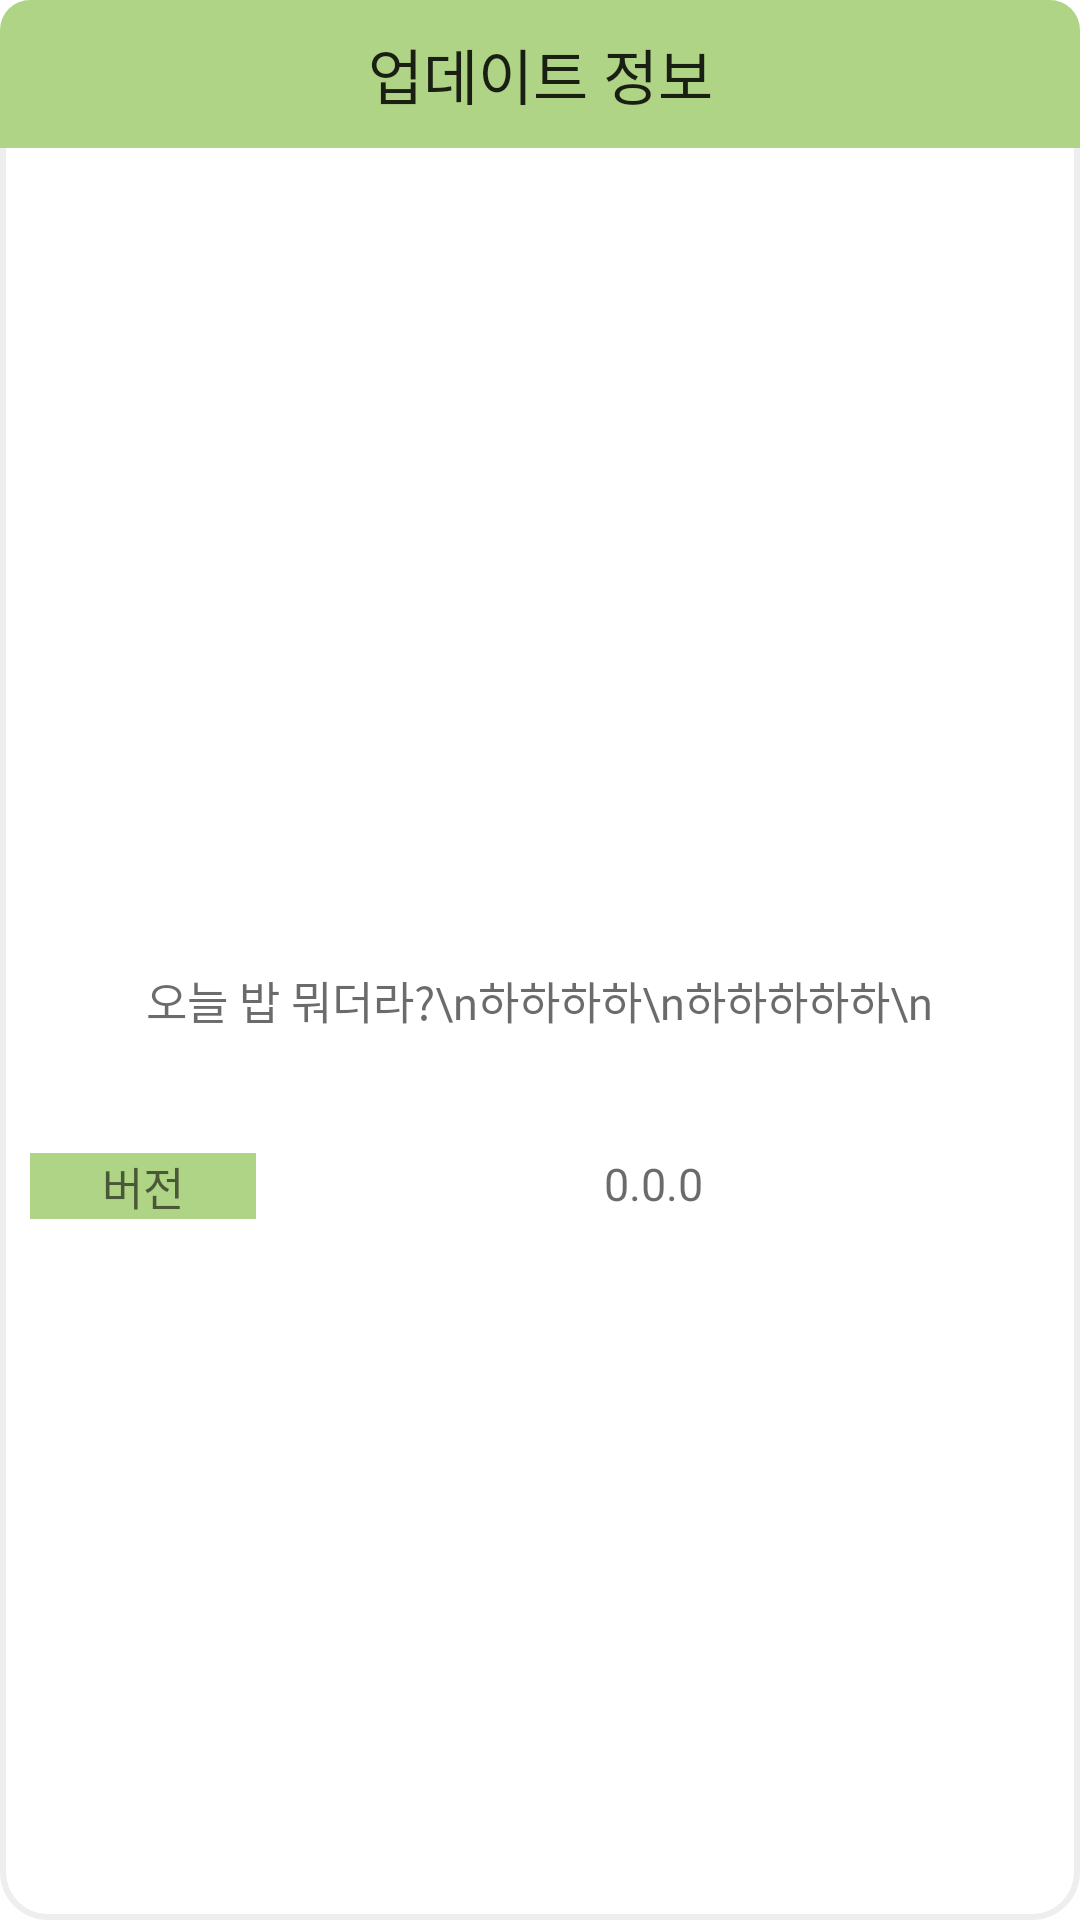

Reconstruct the res/layout file that produces this screen, plus the resources it refers to.
<!-- AndroidManifest.xml: application theme Theme.Term_Project -->
<!-- res/layout/update_view.xml -->
<?xml version="1.0" encoding="utf-8"?>
<LinearLayout xmlns:android="http://schemas.android.com/apk/res/android"
    android:layout_width="320dp"
    android:layout_height="wrap_content"
    android:layout_gravity="center"
    android:background="@drawable/round_bg"
    android:layout_margin="30dp"
    android:orientation="vertical">

    <TextView
        android:fontFamily="@font/scd6"

        android:layout_width="match_parent"
        android:layout_height="wrap_content"
        android:textColor="#DA000000"
        android:text="업데이트 정보"
        android:textAlignment="center"
        android:textSize="20sp"
        android:padding="10dp"
        android:background="@drawable/border_radius_top"
        />

        <LinearLayout
            android:layout_width="match_parent"
            android:layout_height="match_parent"
            android:layout_gravity="center_horizontal"
            android:orientation="vertical"
            android:gravity="center"
            >
            <LinearLayout
                android:layout_width="match_parent"
                android:layout_height="wrap_content"
                android:orientation="vertical"
                android:gravity="center"
                android:layout_margin="10dp"
                >
                <TextView
                    android:id="@+id/update_text_view"
                    android:fontFamily="@font/scd5"
                    android:textColor="#94000000"
                    android:text="오늘 밥 뭐더라?\n하하하하\n하하하하하\n"
                    android:textSize="15sp"
                    android:layout_width="wrap_content"
                    android:layout_height="0dp"
                    android:textAlignment="textStart"
                    android:lineSpacingExtra="20dp"
                    android:padding="30dp"
                    android:layout_weight="1"
                    android:includeFontPadding="false"
                    />
            </LinearLayout>

            <LinearLayout
                android:layout_width="match_parent"
                android:layout_height="wrap_content"
                android:orientation="horizontal"
                android:layout_marginTop="0dp"
                android:layout_marginRight="10dp"
                android:layout_marginLeft="10dp"
                >
                <TextView
                    android:fontFamily="@font/scd6"
                    android:textColor="#94000000"
                    android:text="버전"
                    android:textSize="15sp"
                    android:layout_width="0dp"
                    android:layout_height="match_parent"
                    android:textAlignment="center"
                    android:gravity="center"
                    android:layout_weight="0.2"
                    android:background="@color/main_green"
                    />
                <TextView
                    android:id="@+id/app_version"
                    android:fontFamily="@font/scd5"
                    android:textColor="#94000000"
                    android:text="0.0.0"
                    android:textSize="15sp"
                    android:layout_width="0dp"
                    android:layout_height="match_parent"
                    android:textAlignment="center"
                    android:gravity="center"
                    android:layout_weight="0.7"
                    android:includeFontPadding="false"
                    />
            </LinearLayout>
        </LinearLayout>



        <Button
            android:id="@+id/confirm_btn"
            android:layout_width="match_parent"
            android:layout_height="0dp"
            android:layout_weight="1"
            style="@style/Widget.AppCompat.Button.Borderless"
            android:text="닫기" />

</LinearLayout>
<!-- resources referenced by this layout -->
<resources>
  <color name="main_green">#AFD485</color>
  <!-- drawable border_radius_top (drawable) -->
  <?xml version="1.0" encoding="utf-8"?>
  <layer-list xmlns:android="http://schemas.android.com/apk/res/android">
      <item
          android:bottom="-200dp">
          <shape android:shape="rectangle">
              <solid android:color="@color/main_green" />
              <corners android:radius="10dp"/>
          </shape>
      </item>
  </layer-list>
  <!-- drawable round_bg (drawable) -->
  <?xml version="1.0" encoding="utf-8"?>
  <shape xmlns:android="http://schemas.android.com/apk/res/android">
      
      <solid android:color="#ffffff"/>
      
      <stroke android:color="#eeeeee" android:width="2dp" />
      
      <corners android:radius="15dp"/>
  
      
  </shape>
  <style name="Theme.Term_Project" parent="Theme.MaterialComponents.DayNight.DarkActionBar">
          
          <item name="colorPrimary">#AFD485</item>
          <item name="colorPrimaryVariant">#7EEA32</item>
          <item name="colorOnPrimary">@color/black</item>
          
          <item name="colorSecondary">@color/teal_200</item>
          <item name="colorSecondaryVariant">@color/teal_700</item>
          <item name="colorOnSecondary">@color/black</item>
          <item name="windowNoTitle">true</item>
          <item name="windowActionBar">false</item>
  
          
  
          
      </style>
  <color name="black">#FF000000</color>
  <color name="teal_200">#FF03DAC5</color>
  <color name="teal_700">#FF018786</color>
</resources>
